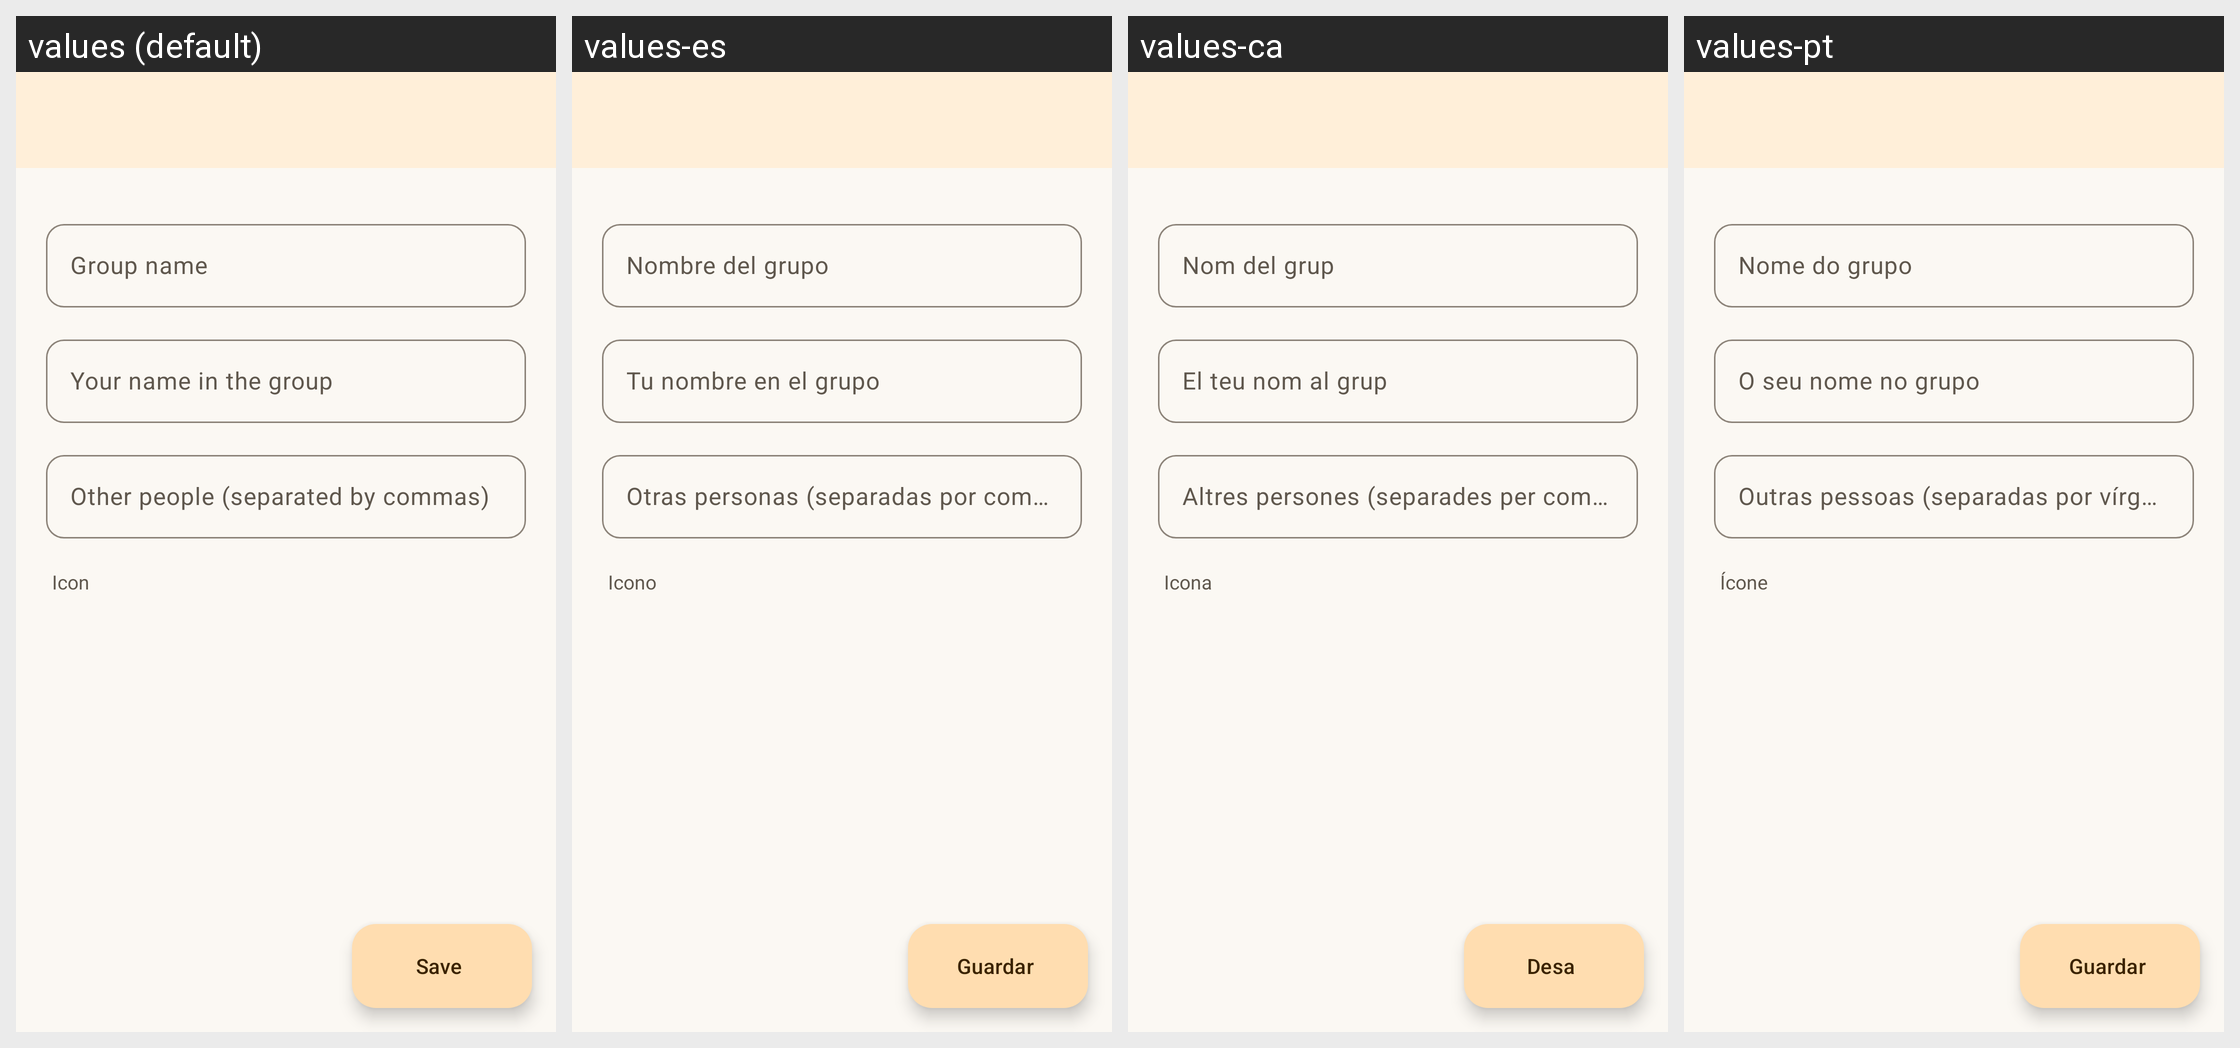

The Android screen above is rendered under several locales of the same app. Produce the string resources it draws, with the default and per-locale values.
Android screen res/layout/activity_group_form.xml rendered under 4 locales, left to right: values (default), values-es, values-ca, values-pt. Device: Nexus 5 (rendered at 1080×1920; each locale shown at half size, 540×960, under a caption strip naming it); theme AppTheme.
Other locales in the repository, not shown: values-de, values-eu, values-fr, values-gl, values-it.
Strings drawn on this screen, with the default value and each locale's value (text and hints the layout hard-codes, and strings that could not be matched under every locale, appear in the picture but are not listed):

group_name
  values: Group name
  values-es: Nombre del grupo
  values-ca: Nom del grup
  values-pt: Nome do grupo

group_my_name
  values: Your name in the group
  values-es: Tu nombre en el grupo
  values-ca: El teu nom al grup
  values-pt: O seu nome no grupo

group_others_hint
  values: Other people (separated by commas)
  values-es: Otras personas (separadas por comas)
  values-ca: Altres persones (separades per comes)
  values-pt: Outras pessoas (separadas por vírgulas)

account_icon
  values: Icon
  values-es: Icono
  values-ca: Icona
  values-pt: Ícone

save
  values: Save
  values-es: Guardar
  values-ca: Desa
  values-pt: Guardar
